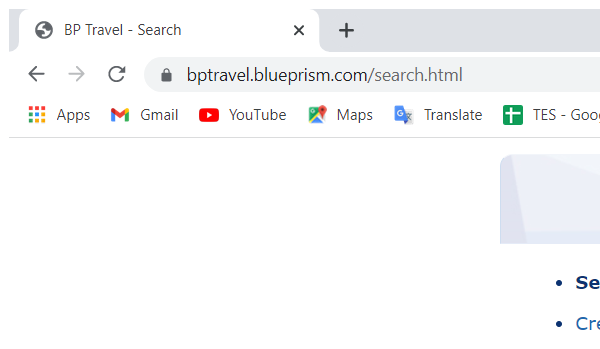
Workflow: Log Out

Step 1 [try]: Attach Browser 'chrome.exe BP' in window 'BP Travel*' (chrome.exe)

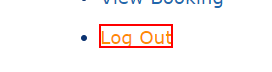
Step 2 [try]: click on the link 'Log Out'

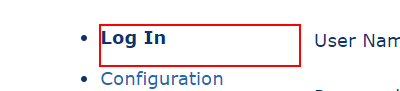
Step 3 [try]: find the list item in window 'BP Travel - Log In' (chrome.exe)
